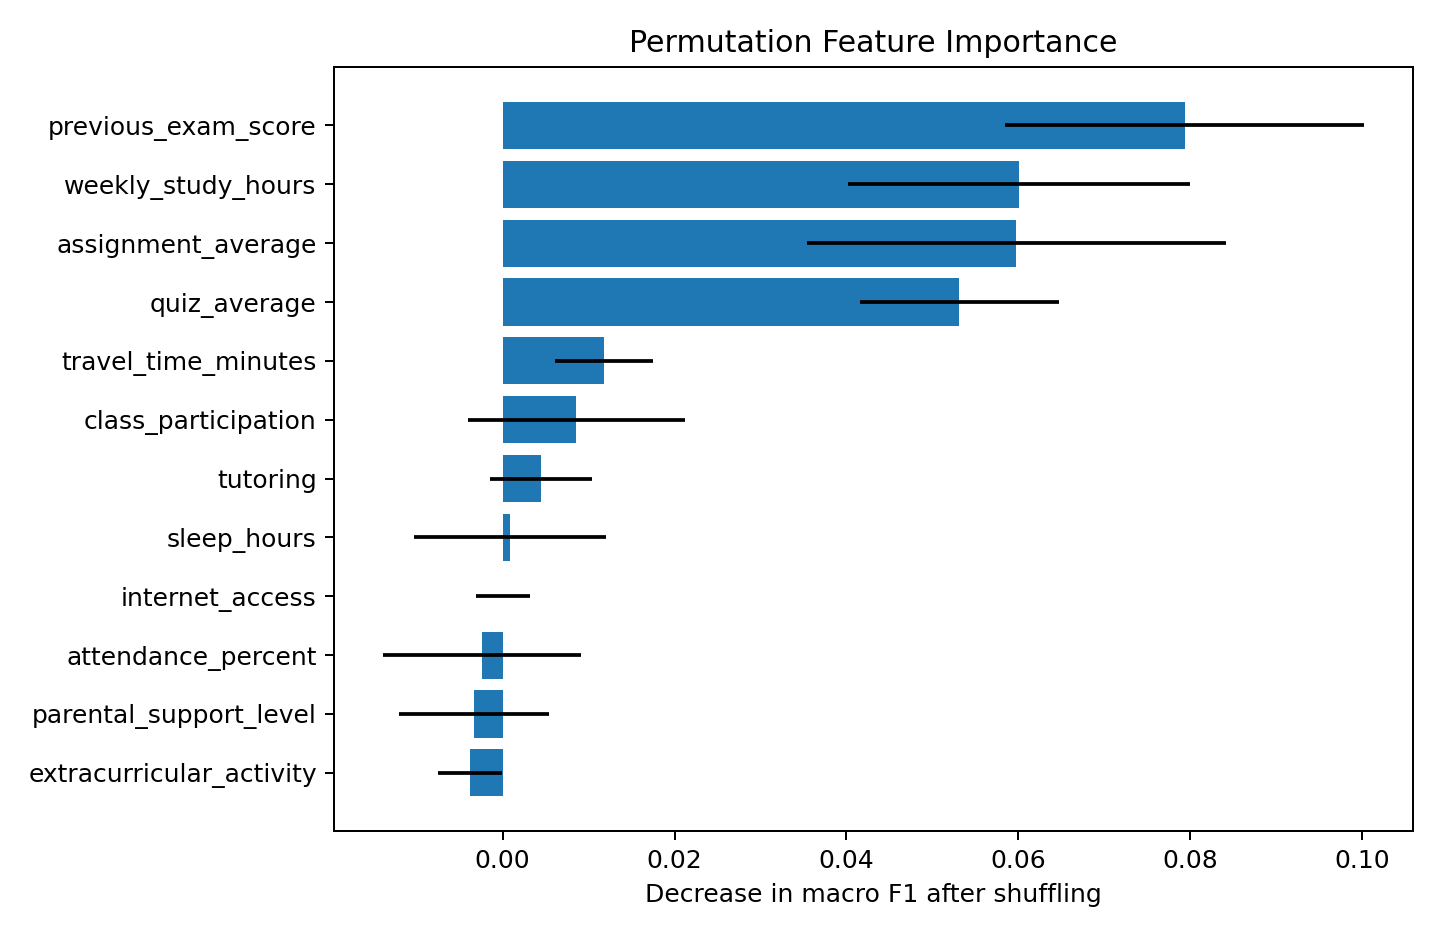

The file beside this chart, header and first rows:
Feature, Importance Mean, Importance Std
previous_exam_score, 0.07935, 0.02087
weekly_study_hours, 0.06008, 0.01995
assignment_average, 0.05979, 0.02437
quiz_average, 0.05314, 0.01158
travel_time_minutes, 0.01181, 0.00574
class_participation, 0.008584, 0.01259
tutoring, 0.004506, 0.005928
sleep_hours, 0.0008012, 0.01116
internet_access, 2.9423353431190512e-05, 0.00314
attendance_percent, -0.002409, 0.01148
parental_support_level, -0.003363, 0.008696
extracurricular_activity, -0.003819, 0.003742
